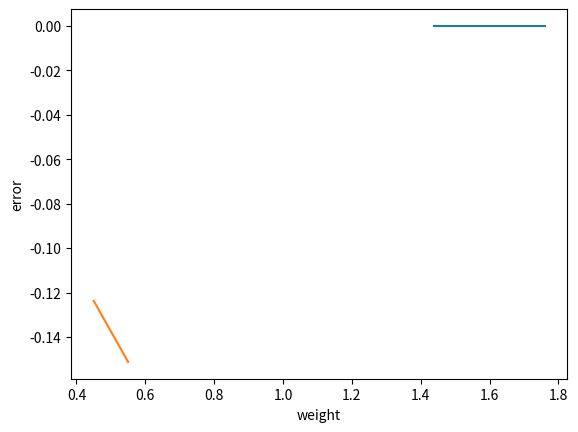

This chart was generated by the following Python code:
import matplotlib
import matplotlib.pyplot as plt

weight = 0.5
input = 0.5
goal_prediction = 0.8

def y(a, x, b):
    x_vals = []
    x_vals.append(x - 0.1*x)
    x_vals.append(x)
    x_vals.append(x + 0.1*x)
    xy = [[],[]]
    
    for x in x_vals:
        xy[0].append(x)
        xy[1].append(a*x+b)
    return xy

test = y(0, 1.6, 0)

plt.plot(test[0], test[1])

a = input * (input * weight - goal_prediction) 
test2 = y(a,0.5, 0)
plt.plot(test2[0], test2[1])

def calc_error(input, weight):
    pred = input * weight
    error = (pred - goal_prediction) ** 2

errors = []
weights = []
for i in range(30):
    weight = i/10
    error = calc_error(input, weight)
    derivative = input * (input * weight - goal_prediction)
    errors.append(error)
    weights.append(weight)
    #print("weight, error, derivative: {}, {}, {}".format(weight, error, derivative))

plt.plot(weights, errors)
#plt.axis([0, 3, 0, 1])
plt.xlabel('weight')
plt.ylabel('error')
plt.show()
